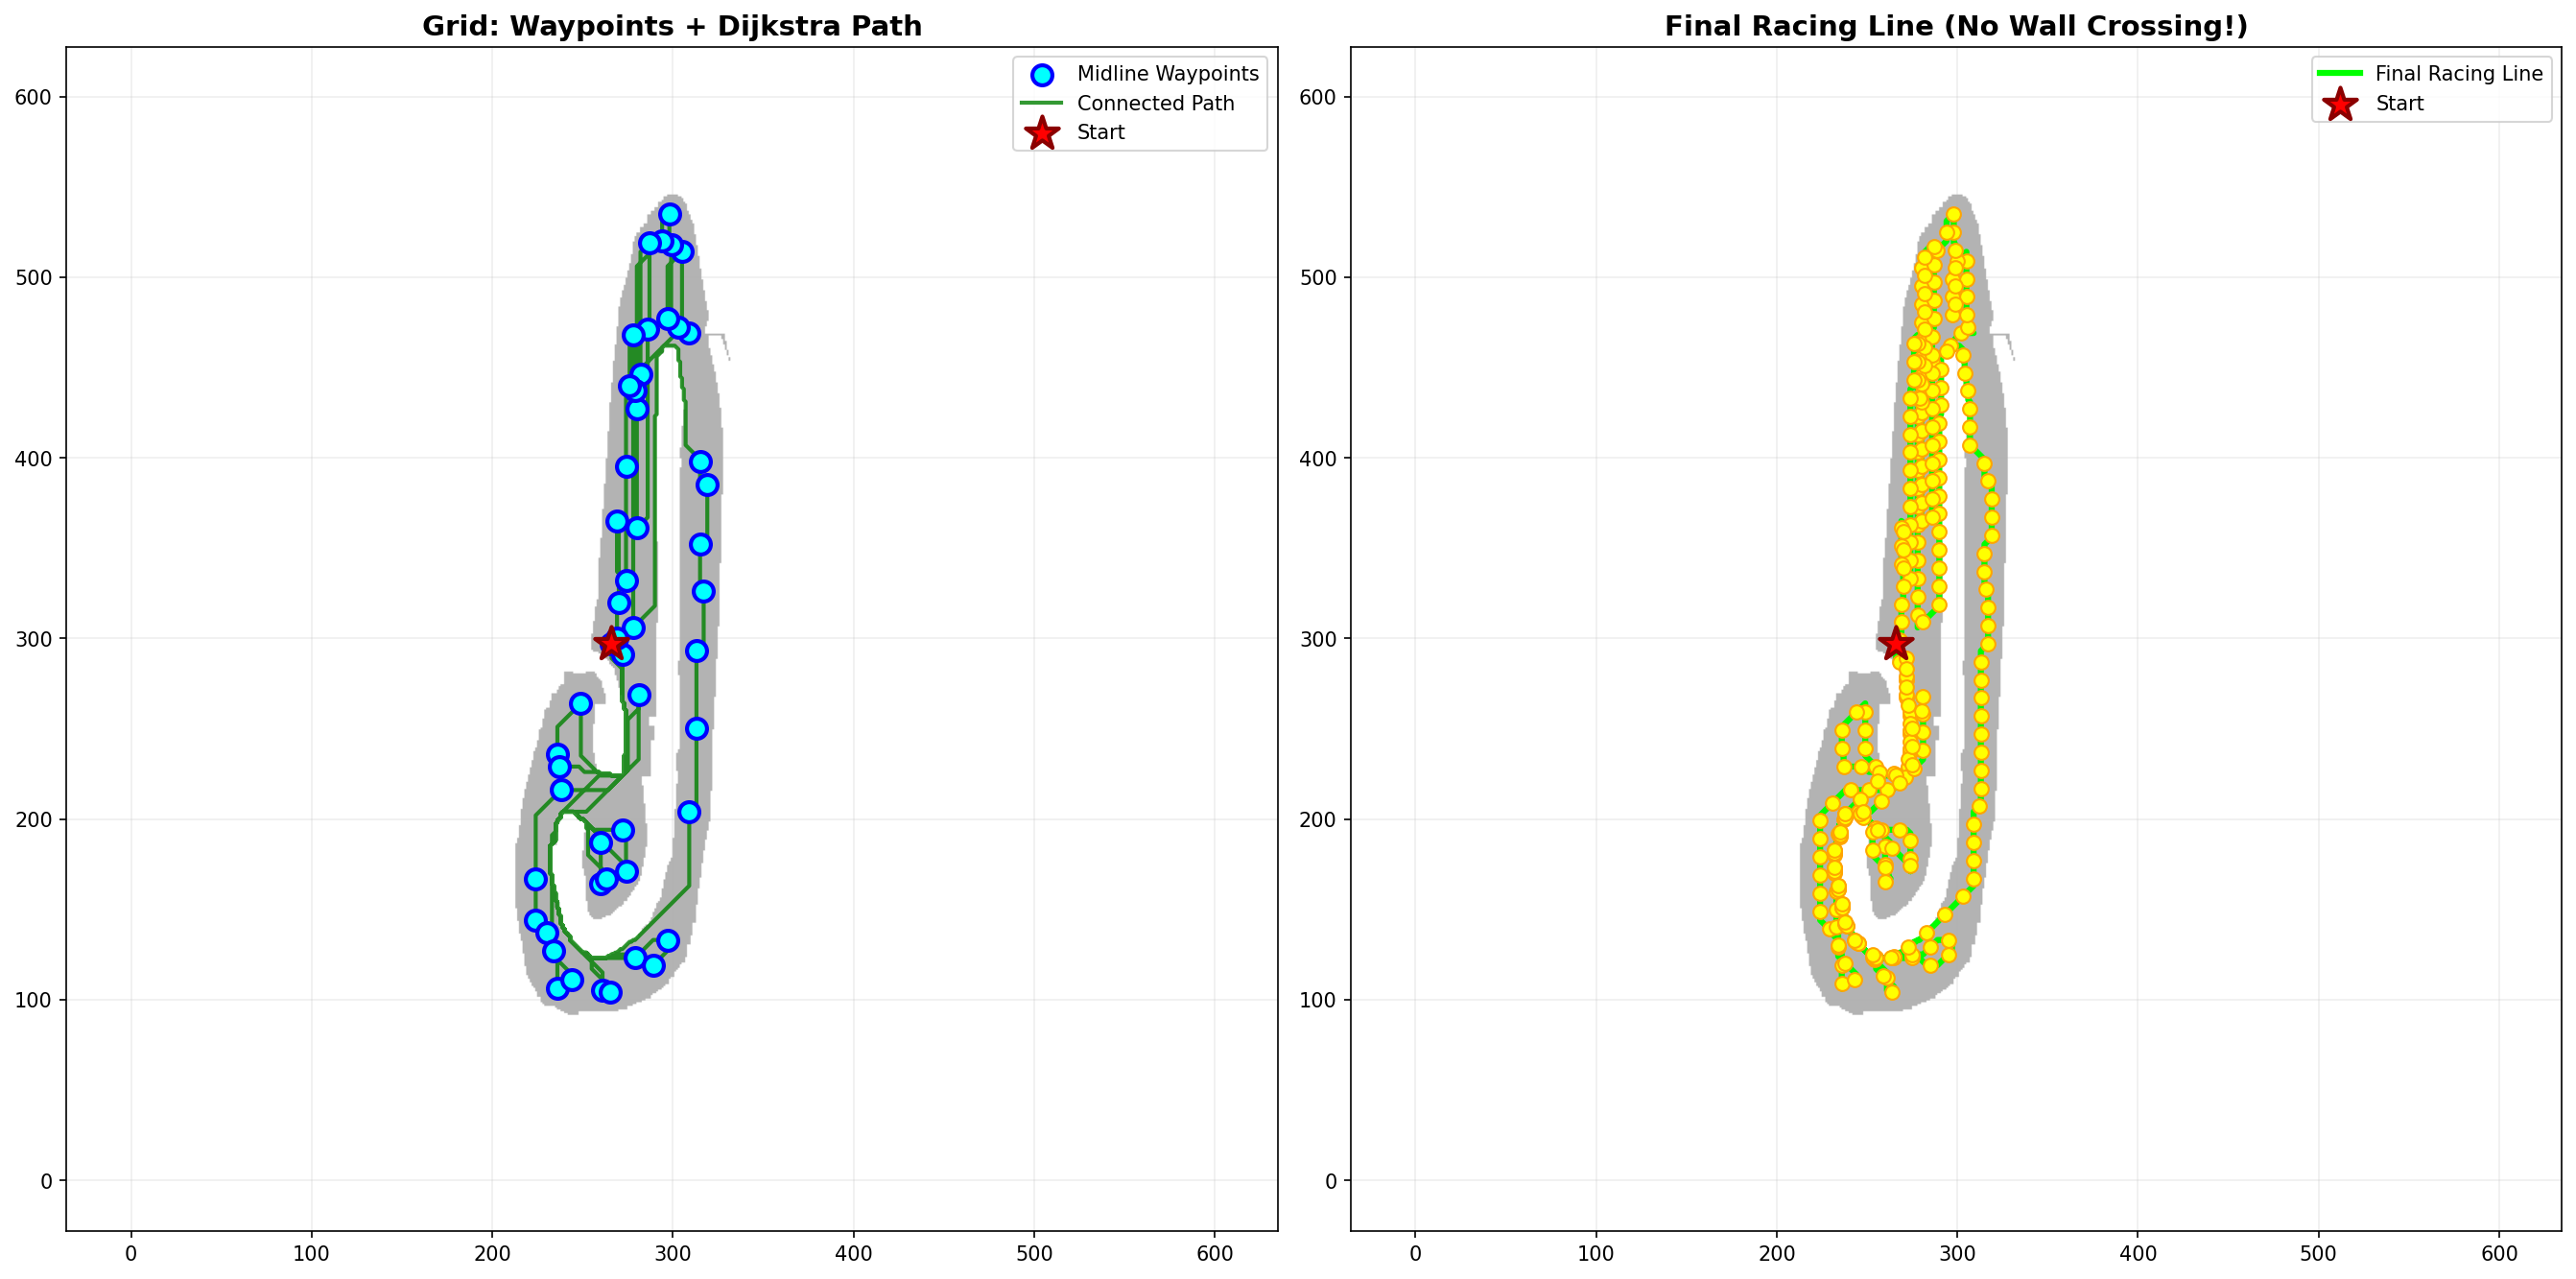

The script that saved this image:
#!/usr/bin/env python3
"""
Centerline with Pathfinding - NO WALL CROSSING!
Uses distance transform + Dijkstra to find valid racing line
"""

import numpy as np
import matplotlib.pyplot as plt
from scipy.ndimage import distance_transform_edt, label
from scipy.spatial import ConvexHull
import json
from heapq import heappush, heappop

def load_map():
    """Load the cleaned map"""
    import os
    if os.path.exists('track_map_cleaned.npy'):
        print("📂 Loading CLEANED map")
        map_data = np.load('track_map_cleaned.npy')
        with open('track_map_cleaned_meta.json', 'r') as f:
            meta = json.load(f)
    else:
        print("📂 Loading original map")
        map_data = np.load('track_map.npy')
        with open('track_map_meta.json', 'r') as f:
            meta = json.load(f)
    return map_data, meta

def find_midline_waypoints(grid, num_waypoints=80):
    """Find waypoints along the midline (farthest from walls)"""
    
    # Distance transform - distance to nearest wall
    free = (grid == 0)
    dist_map = distance_transform_edt(free)
    
    print(f"📍 Distance map computed, max distance: {dist_map.max():.1f} cells")
    
    # Find centerline points (high distance values)
    threshold = np.percentile(dist_map[dist_map > 0], 60)  # Top 40%
    centerline_mask = dist_map > threshold
    
    cy, cx = np.where(centerline_mask)
    print(f"   Found {len(cx)} centerline candidates")
    
    if len(cx) < 10:
        print("❌ Too few centerline points!")
        return None
    
    # Sort by angle to create ordered waypoints
    center_x, center_y = np.mean(cx), np.mean(cy)
    angles = np.arctan2(cy - center_y, cx - center_x)
    sorted_idx = np.argsort(angles)
    
    cx = cx[sorted_idx]
    cy = cy[sorted_idx]
    
    # Subsample to target number
    if len(cx) > num_waypoints:
        step = len(cx) // num_waypoints
        cx = cx[::step]
        cy = cy[::step]
    
    waypoints = list(zip(cx, cy))
    print(f"✅ Selected {len(waypoints)} midline waypoints")
    
    return waypoints, dist_map

def dijkstra_path(grid, start, goal):
    """Find shortest path on grid that STAYS in free space"""
    
    # Check if start/goal are valid
    if grid[start[1], start[0]] != 0 or grid[goal[1], goal[0]] != 0:
        return None
    
    rows, cols = grid.shape
    visited = set()
    heap = [(0, start)]
    came_from = {}
    cost_so_far = {start: 0}
    
    # 8-connected neighbors
    neighbors = [(-1,0), (1,0), (0,-1), (0,1), (-1,-1), (-1,1), (1,-1), (1,1)]
    
    while heap:
        current_cost, current = heappop(heap)
        
        if current == goal:
            # Reconstruct path
            path = []
            node = goal
            while node in came_from:
                path.append(node)
                node = came_from[node]
            path.append(start)
            return path[::-1]
        
        if current in visited:
            continue
        
        visited.add(current)
        
        cx, cy = current
        
        for dx, dy in neighbors:
            nx, ny = cx + dx, cy + dy
            
            # Check bounds
            if not (0 <= nx < cols and 0 <= ny < rows):
                continue
            
            # Must be free space
            if grid[ny, nx] != 0:
                continue
            
            neighbor = (nx, ny)
            
            # Cost = distance (diagonal = sqrt(2))
            move_cost = 1.414 if (dx != 0 and dy != 0) else 1.0
            new_cost = cost_so_far[current] + move_cost
            
            if neighbor not in cost_so_far or new_cost < cost_so_far[neighbor]:
                cost_so_far[neighbor] = new_cost
                priority = new_cost + abs(nx - goal[0]) + abs(ny - goal[1])  # A* heuristic
                heappush(heap, (priority, neighbor))
                came_from[neighbor] = current
    
    return None  # No path found

def connect_waypoints_with_pathfinding(grid, waypoints):
    """Connect waypoints using Dijkstra - NO WALL CROSSING!"""
    
    print(f"\n🔗 Connecting {len(waypoints)} waypoints with pathfinding...")
    
    full_path = []
    failed = 0
    
    for i in range(len(waypoints)):
        start = waypoints[i]
        goal = waypoints[(i + 1) % len(waypoints)]  # Wrap around
        
        path_segment = dijkstra_path(grid, start, goal)
        
        if path_segment is None:
            print(f"   ⚠️  Failed to connect waypoint {i} -> {i+1}")
            failed += 1
            # Fallback: just add the start point
            full_path.append(start)
        else:
            # Add all points except the last (to avoid duplicates)
            full_path.extend(path_segment[:-1])
    
    print(f"✅ Path complete! {len(full_path)} points total")
    if failed > 0:
        print(f"⚠️  {failed} segments couldn't be connected")
    
    return full_path

def grid_to_world(path, meta):
    """Convert grid coordinates to world coordinates"""
    res = meta['resolution']
    origin_x = meta['origin_x']
    origin_y = meta['origin_y']
    
    world_path = []
    for (gx, gy) in path:
        wx = origin_x + gx * res
        wy = origin_y + gy * res
        world_path.append([float(wx), float(wy)])
    
    return world_path

def smooth_path(path, window=5):
    """Smooth path with moving average"""
    if len(path) < window:
        return path
    
    path_array = np.array(path)
    smoothed = np.copy(path_array)
    
    for i in range(len(path)):
        start = max(0, i - window // 2)
        end = min(len(path), i + window // 2 + 1)
        smoothed[i] = np.mean(path_array[start:end], axis=0)
    
    return smoothed.tolist()

def visualize(grid, waypoints, full_path, meta):
    """Visualize the results"""
    fig, axes = plt.subplots(1, 2, figsize=(18, 9))
    
    # Left: Grid with waypoints and path
    ax = axes[0]
    
    # Show free space
    free = (grid == 0)
    ax.imshow(free, cmap='Greys', origin='lower', alpha=0.3)
    
    # Plot waypoints
    if waypoints:
        wx, wy = zip(*waypoints)
        ax.scatter(wx, wy, c='cyan', s=100, zorder=5, label='Midline Waypoints', 
                  edgecolors='blue', linewidths=2, marker='o')
    
    # Plot full path
    if full_path:
        px, py = zip(*full_path)
        ax.plot(px, py, 'g-', linewidth=2, label='Connected Path', alpha=0.8)
        
        # Highlight start
        ax.scatter(px[0], py[0], c='red', s=300, marker='*', 
                  zorder=10, label='Start', edgecolors='darkred', linewidths=2)
    
    ax.set_title("Grid: Waypoints + Dijkstra Path", fontsize=14, fontweight='bold')
    ax.legend(loc='upper right')
    ax.axis('equal')
    ax.grid(True, alpha=0.2)
    
    # Right: World coordinates (what the car will follow)
    ax = axes[1]
    ax.imshow(free, cmap='Greys', origin='lower', alpha=0.3)
    
    if full_path:
        world_path = grid_to_world(full_path, meta)
        world_array = np.array(world_path)
        
        # Convert back to grid for plotting
        res = meta['resolution']
        origin_x = meta['origin_x']
        origin_y = meta['origin_y']
        
        pgx = (world_array[:, 0] - origin_x) / res
        pgy = (world_array[:, 1] - origin_y) / res
        
        ax.plot(pgx, pgy, 'lime', linewidth=3, label='Final Racing Line')
        ax.scatter(pgx[::10], pgy[::10], c='yellow', s=50, zorder=5, 
                  edgecolors='orange', linewidths=1)
        ax.scatter(pgx[0], pgy[0], c='red', s=300, marker='*', zorder=10, 
                  label='Start', edgecolors='darkred', linewidths=2)
    
    ax.set_title("Final Racing Line (No Wall Crossing!)", fontsize=14, fontweight='bold')
    ax.legend(loc='upper right')
    ax.axis('equal')
    ax.grid(True, alpha=0.2)
    
    plt.tight_layout()
    plt.savefig('centerline_pathfinding.png', dpi=150, bbox_inches='tight')
    print("💾 Saved: centerline_pathfinding.png")
    plt.show()

def save_waypoints(path, meta):
    """Save waypoints to JSON"""
    if path is None or len(path) == 0:
        return
    
    # Convert to world coordinates
    world_path = grid_to_world(path, meta)
    
    # Smooth
    world_path = smooth_path(world_path, window=5)
    
    # Subsample if too many points
    if len(world_path) > 100:
        step = len(world_path) // 100
        world_path = world_path[::step]
    
    data = {
        'waypoints': world_path,
        'num_waypoints': len(world_path),
        'method': 'distance_transform_dijkstra'
    }
    
    with open('centerline_pathfinding.json', 'w') as f:
        json.dump(data, f, indent=2)
    
    print(f"💾 Saved: centerline_pathfinding.json ({len(world_path)} waypoints)")

def main():
    print("=" * 60)
    print("🗺️  CENTERLINE WITH PATHFINDING (NO WALL CROSSING!)")
    print("=" * 60)
    
    # Load map
    grid, meta = load_map()
    print(f"📊 Map: {grid.shape[0]}x{grid.shape[1]} @ {meta['resolution']}m/cell")
    
    free = np.sum(grid == 0)
    walls = np.sum(grid == 100)
    print(f"   Free: {100*free/grid.size:.1f}%  |  Walls: {100*walls/grid.size:.1f}%")
    
    # Find midline waypoints
    print("\n1️⃣ Finding midline waypoints...")
    result = find_midline_waypoints(grid, num_waypoints=50)
    
    if result is None:
        print("❌ Failed to find waypoints")
        return
    
    waypoints, dist_map = result
    
    # Connect with pathfinding
    print("\n2️⃣ Connecting waypoints with Dijkstra...")
    full_path = connect_waypoints_with_pathfinding(grid, waypoints)
    
    if full_path is None or len(full_path) == 0:
        print("❌ Failed to create path")
        return
    
    print(f"\n✅ SUCCESS! Generated {len(full_path)} path points")
    
    # Save
    save_waypoints(full_path, meta)
    
    # Visualize
    visualize(grid, waypoints, full_path, meta)

if __name__ == '__main__':
    main()

